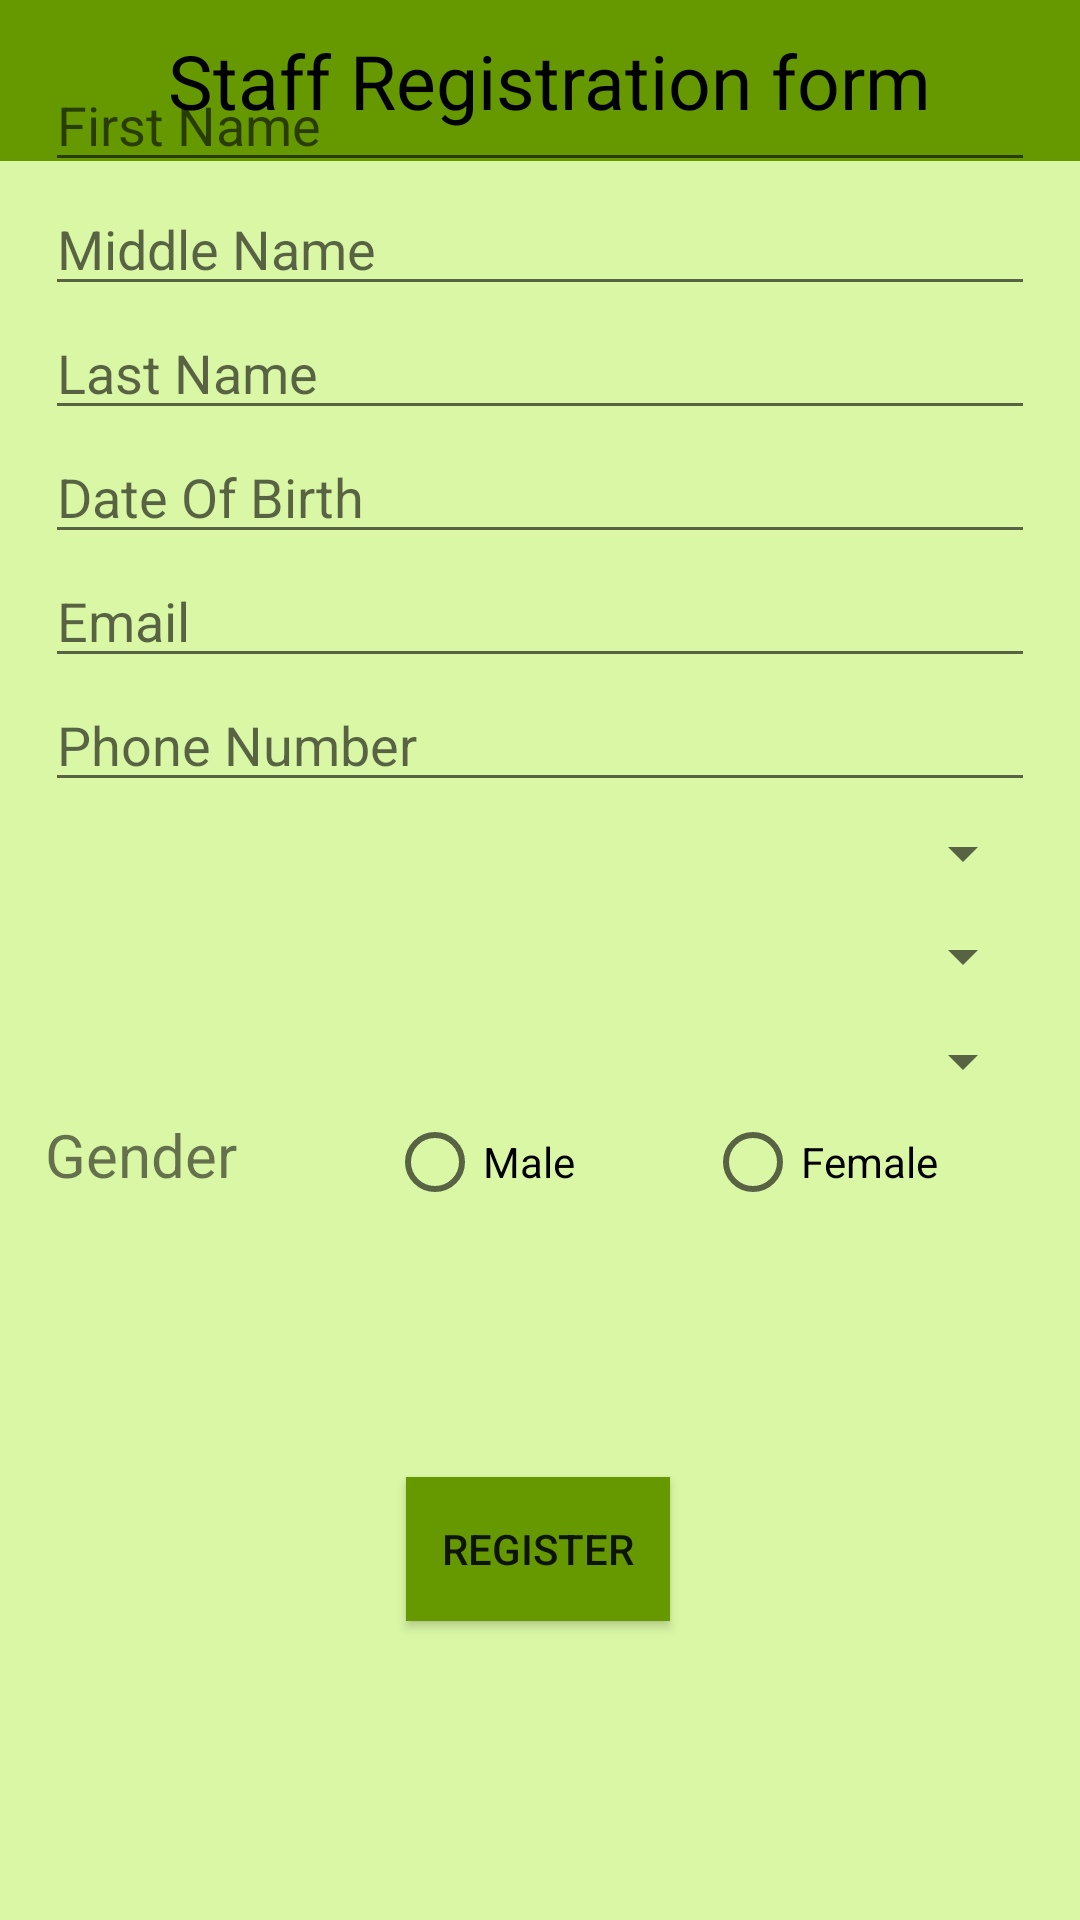

Write the Android layout XML for this screen, with the resource values it uses.
<!-- AndroidManifest.xml: application theme AppTheme -->
<!-- res/layout/activity_staff__registration.xml -->
<?xml version="1.0" encoding="utf-8"?>
<androidx.constraintlayout.widget.ConstraintLayout xmlns:android="http://schemas.android.com/apk/res/android"
    xmlns:app="http://schemas.android.com/apk/res-auto"
    xmlns:tools="http://schemas.android.com/tools"
    android:layout_width="match_parent"
    android:layout_height="match_parent"
    android:background="#DAF7A6"
    android:gravity="center"
    android:orientation="vertical"
    tools:context=".Registration">

    <RelativeLayout
        android:id="@+id/Registrationheader"
        android:layout_width="match_parent"
        android:layout_height="wrap_content"
        android:layout_alignParentTop="true"
        android:background="@android:color/holo_green_dark"
        android:gravity="center"
        app:layout_constraintTop_toTopOf="parent">

        <TextView
            android:id="@+id/TopView"
            android:layout_width="wrap_content"
            android:layout_height="wrap_content"
            android:layout_marginStart="10dp"
            android:layout_marginLeft="10dp"
            android:layout_marginTop="10dp"
            android:layout_marginEnd="10dp"
            android:layout_marginRight="10dp"
            android:layout_marginBottom="10dp"
            android:text="@string/StaffRegistration"
            android:textColor="#000"
            android:textSize="25sp" />
    </RelativeLayout>

    <LinearLayout
        android:id="@+id/RegistrationLayout"
        android:layout_width="332dp"
        android:layout_height="562dp"
        android:layout_marginBottom="95dp"
        android:orientation="vertical"
        android:padding="@dimen/cardview_compat_inset_shadow"
        app:layout_constraintBottom_toBottomOf="parent"
        app:layout_constraintEnd_toEndOf="parent"
        app:layout_constraintHorizontal_bias="0.5"
        app:layout_constraintStart_toStartOf="parent"
        app:layout_constraintTop_toBottomOf="@+id/Registrationheader">



        <EditText
            android:id="@+id/FirstName"
            android:layout_width="match_parent"
            android:layout_height="wrap_content"
            android:ems="10"
            android:hint="First Name"
            android:inputType="textPersonName"
             />

        <EditText
            android:id="@+id/MiddleName"
            android:layout_width="match_parent"
            android:layout_height="wrap_content"
            android:ems="10"
            android:hint="Middle Name"
            android:inputType="textPersonName"
             />

        <EditText
            android:id="@+id/LastName"
            android:layout_width="match_parent"
            android:layout_height="wrap_content"
            android:ems="10"
            android:hint="Last Name"
            android:inputType="textPersonName"
             />

        <EditText
            android:id="@+id/Date"
            android:layout_width="match_parent"
            android:layout_height="wrap_content"
            android:clickable="true"
            android:editable="false"
            android:ems="10"
            android:focusable="false"
            android:hint="Date Of Birth"
            android:inputType="date"

            />

        <EditText
            android:id="@+id/Email"
            android:layout_width="match_parent"
            android:layout_height="wrap_content"
            android:ems="10"
            android:hint="Email"
            android:inputType="textEmailAddress"
             />

        <EditText
            android:id="@+id/Phone"
            android:layout_width="match_parent"
            android:layout_height="wrap_content"
            android:ems="10"
            android:hint="Phone Number"
            android:inputType="phone"
             />

        <Spinner
            android:id="@+id/Regions"
            android:layout_width="match_parent"
            android:layout_height="34dp"
            />

        <Spinner
            android:id="@+id/Districts"
            android:layout_width="match_parent"
            android:layout_height="35dp" />

        <Spinner
            android:id="@+id/Wards"
            android:layout_width="match_parent"
            android:layout_height="35dp" />


        <RadioGroup
            android:id="@+id/Gender"
            android:layout_width="wrap_content"
            android:layout_height="47dp"
            android:orientation="horizontal">

            <TextView
                android:id="@+id/tv"
                android:layout_width="114dp"
                android:layout_height="wrap_content"
                android:text="Gender"
                android:textSize="20dp" />

            <RadioButton
                android:id="@+id/radioMale"
                android:layout_width="106dp"
                android:layout_height="wrap_content"
                android:text="@string/radio_male" />

            <RadioButton
                android:id="@+id/radioFemale"
                android:layout_width="135dp"
                android:layout_height="wrap_content"
                android:text="@string/radio_female" />

        </RadioGroup>


    </LinearLayout>

    <Button
        android:id="@+id/Register"
        android:layout_width="wrap_content"
        android:layout_height="wrap_content"
        android:layout_marginBottom="40dp"
        android:text="@string/register"
        android:background="@android:color/holo_green_dark"
        app:layout_constraintBottom_toBottomOf="@id/RegistrationLayout"
        app:layout_constraintEnd_toEndOf="parent"
        app:layout_constraintHorizontal_bias="0.498"
        app:layout_constraintStart_toStartOf="parent" />

</androidx.constraintlayout.widget.ConstraintLayout>
<!-- resources referenced by this layout -->
<resources>
  <string name="StaffRegistration">" Staff Registration form"</string>
  <string name="radio_female">"Female"</string>
  <string name="radio_male">"Male"</string>
  <string name="register">Register</string>
  <style name="AppTheme" parent="Theme.AppCompat.Light.NoActionBar">
          
          <item name="colorPrimary">@color/colorPrimary</item>
          <item name="colorPrimaryDark">#1B4F72</item>
          <item name="colorAccent">@color/colorAccent</item>
          <item name="colorControlHighlight">@android:color/holo_green_light</item>
          <item name="android:statusBarColor">#1B4F72</item>
      </style>
  <color name="colorPrimary">#0CF904</color>
  <color name="colorAccent">#FF6C02</color>
</resources>
